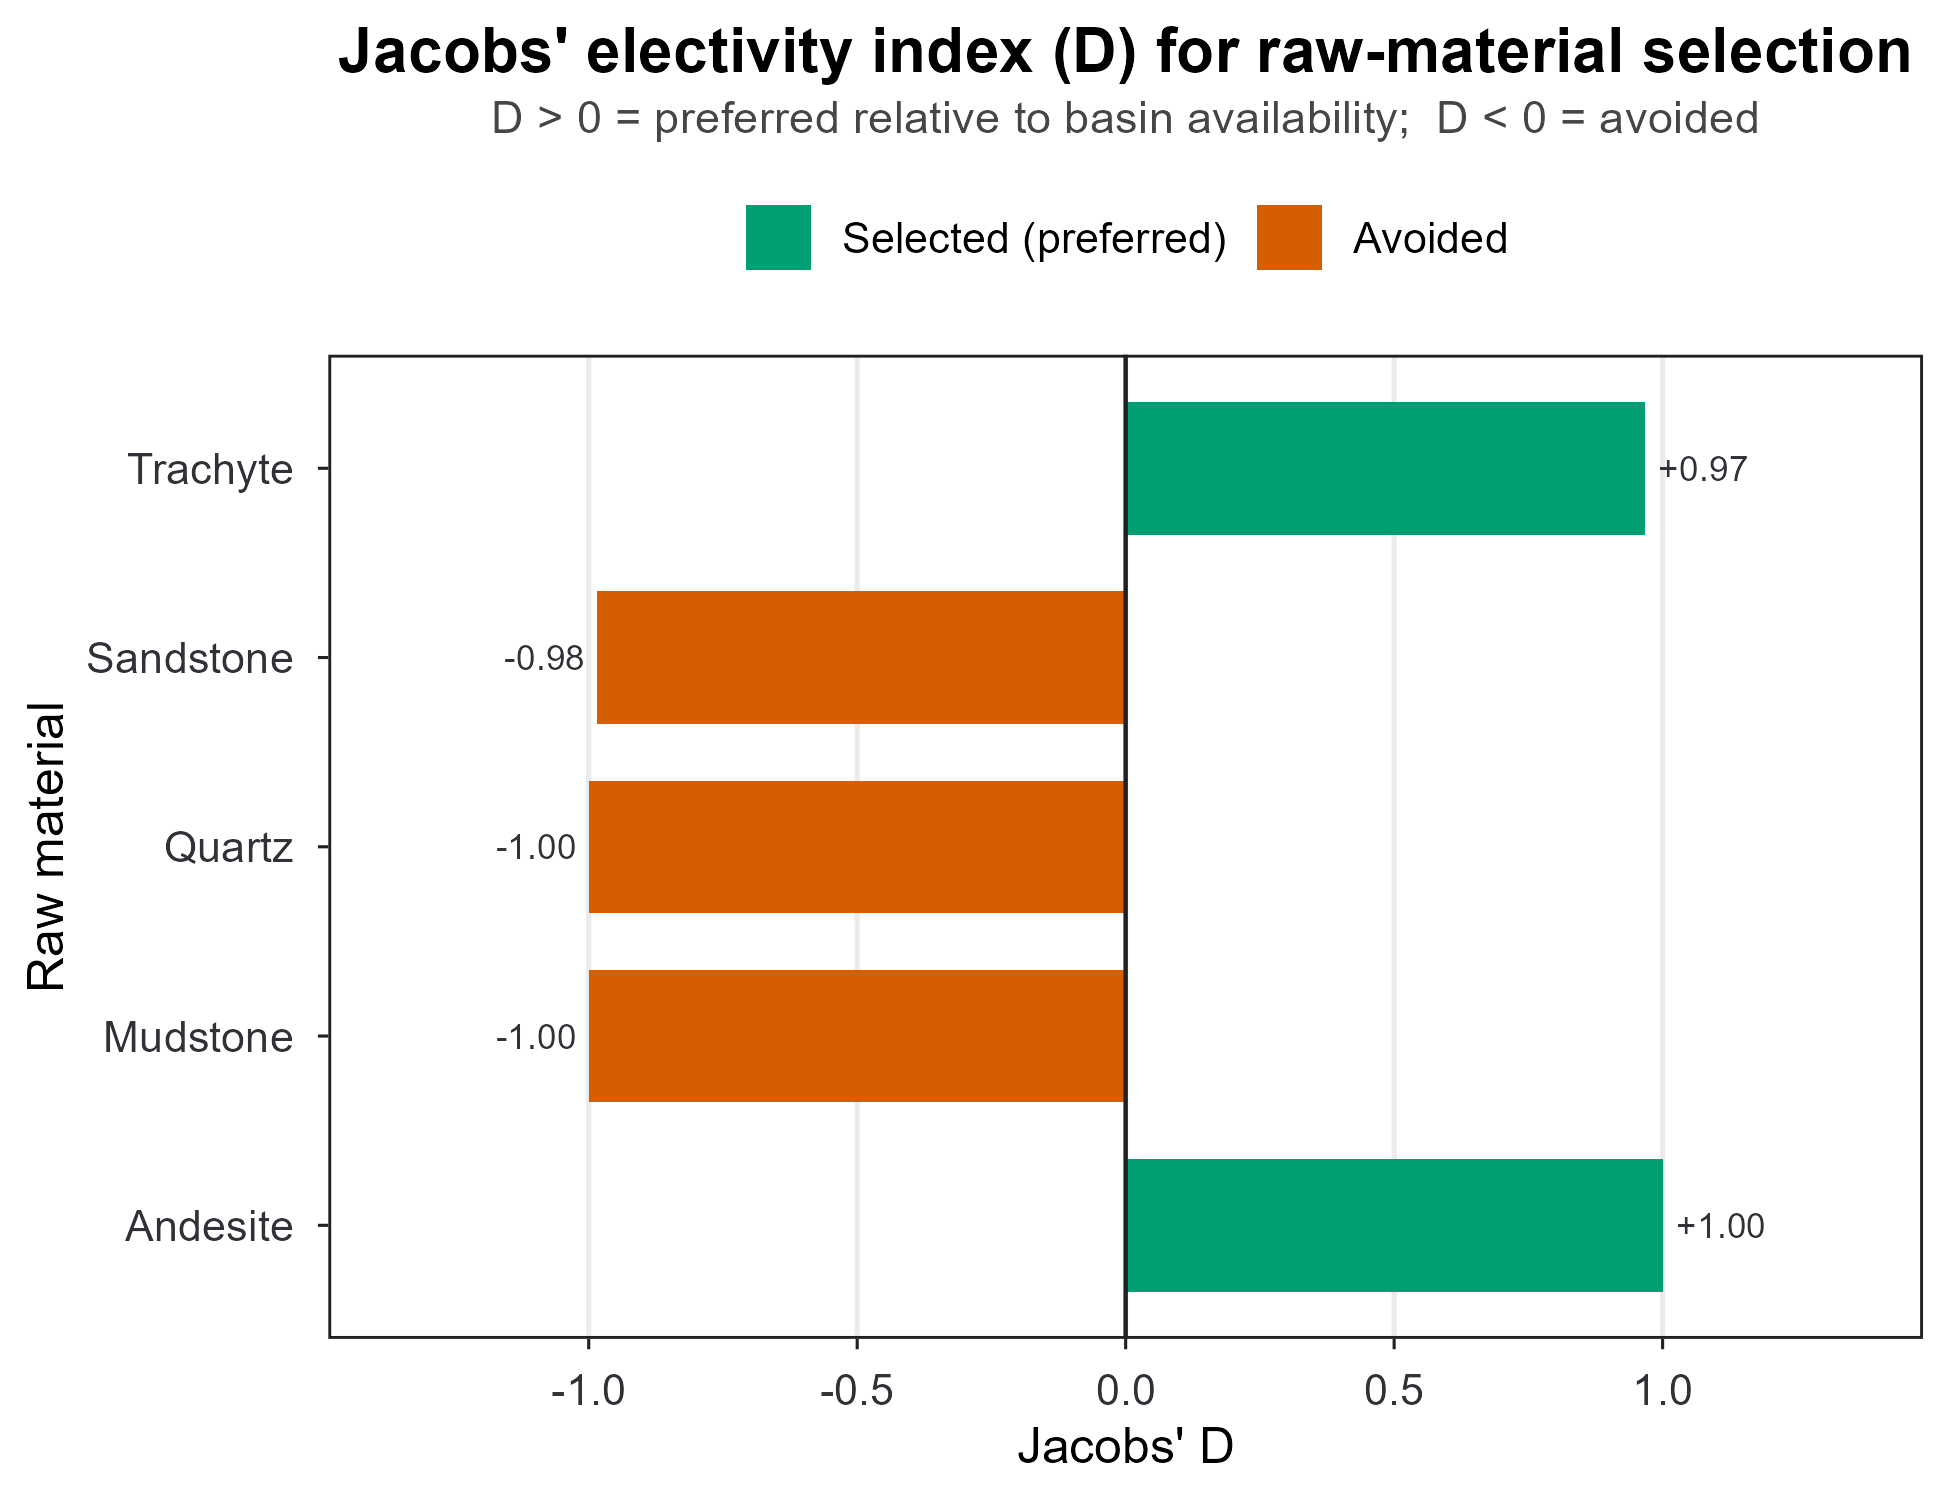

The file beside this chart, header and first rows:
Assemblage, Material, r_used, p_avail, D, Selection
SC Quina scraper, Andesite, 0.0241, 0, 1, Selected (preferred)
SC Quina scraper, Trachyte, 0.9578, 0.2751, 0.9671, Selected (preferred)
SC Quina scraper, Sandstone, 0.01807, 0.6972, -0.9841, Avoided
SC Quina scraper, Quartz, 0, 0.006397, -1, Avoided
SC Quina scraper, Mudstone, 0, 0.02132, -1, Avoided
